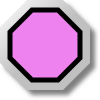
t = 0.00 s
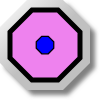
t = 0.25 s
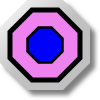
t = 0.50 s
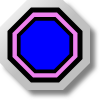
t = 0.75 s

The animated SVG that drew these frames (rendered in a browser with its animation timeline set to each time). Animation: 1 SMIL element (animateTransform=1); one cycle of 1.00 s, repeats indefinitely.

<?xml version="1.0" encoding="UTF-8" standalone="no"?>
<svg
   xmlns:svg="http://www.w3.org/2000/svg"
   xmlns="http://www.w3.org/2000/svg"
   xmlns:mblogic="http://www.example.com/mblogic"
   version="1.0"
   width="100"
   height="100">

<defs>
	<linearGradient id="MB_SilverGradient" x1="1" y1="1" x2="0" y2="0">
		<stop offset="50%" stop-color="silver" />
		<stop offset="100%" stop-color="white" />
	</linearGradient>

	<!-- The following filter is used to add a drop shadown. -->
	<filter id="MB_DropShadowFilter">
		<feGaussianBlur stdDeviation="2">
		</feGaussianBlur>
	</filter>
</defs>

<g
	mblogic:widgettype="pl_animated" 
	mblogic:widgetname="Pilot Light Animated"
	mblogic:editcount="0"
	mblogic:menu='[{"value": "", "type": "tag", "name": "Output Tag", "param": "outputtag"}]'
	mblogic:inputfunc="[]"
	mblogic:outputfunc='MBHMIProtocol.AddToDisplayList(new MB_PilotLightFlashTransform(document, "%(widgetid)s"), "%(outputtag)s", "read");'
	>

	<!-- This is a decorative nut. -->
	<polygon transform="translate(5,5)" fill="grey" stroke="none" 
		filter="url(#MB_DropShadowFilter)" 
		points="63,0 27,0 0,27 0,63 27,90 63,90 90,63 90,27 63,0" />
	<polygon fill="url(#MB_SilverGradient)" stroke="none" 
		points="63,0 27,0 0,27 0,63 27,90 63,90 90,63 90,27 63,0" />
	
	<!-- This is the static background. -->
	<polygon fill='violet' stroke="black" stroke-width="5px" 
		points="58,10 32,10 10,32 10,58 32,80 58,80 80,58 80,32 58,10"/>
	
	<!-- This is the part which changes colour. -->
	<g transform="translate(45,45)">
		<polygon fill='blue' stroke="black" stroke-width="5px" 
			points="13,-35 -13,-35 -35,-13 -35,13 -13,35 13,35 35,13 35,-13 13,-35">
			<animateTransform attributeName="transform" attributeType="XML"
			type="scale" from="0" to="1" dur="1s" repeatCount="indefinite"
			additive="replace" fill="remove"/>
	
		</polygon>
	</g>

</g>

</svg>
